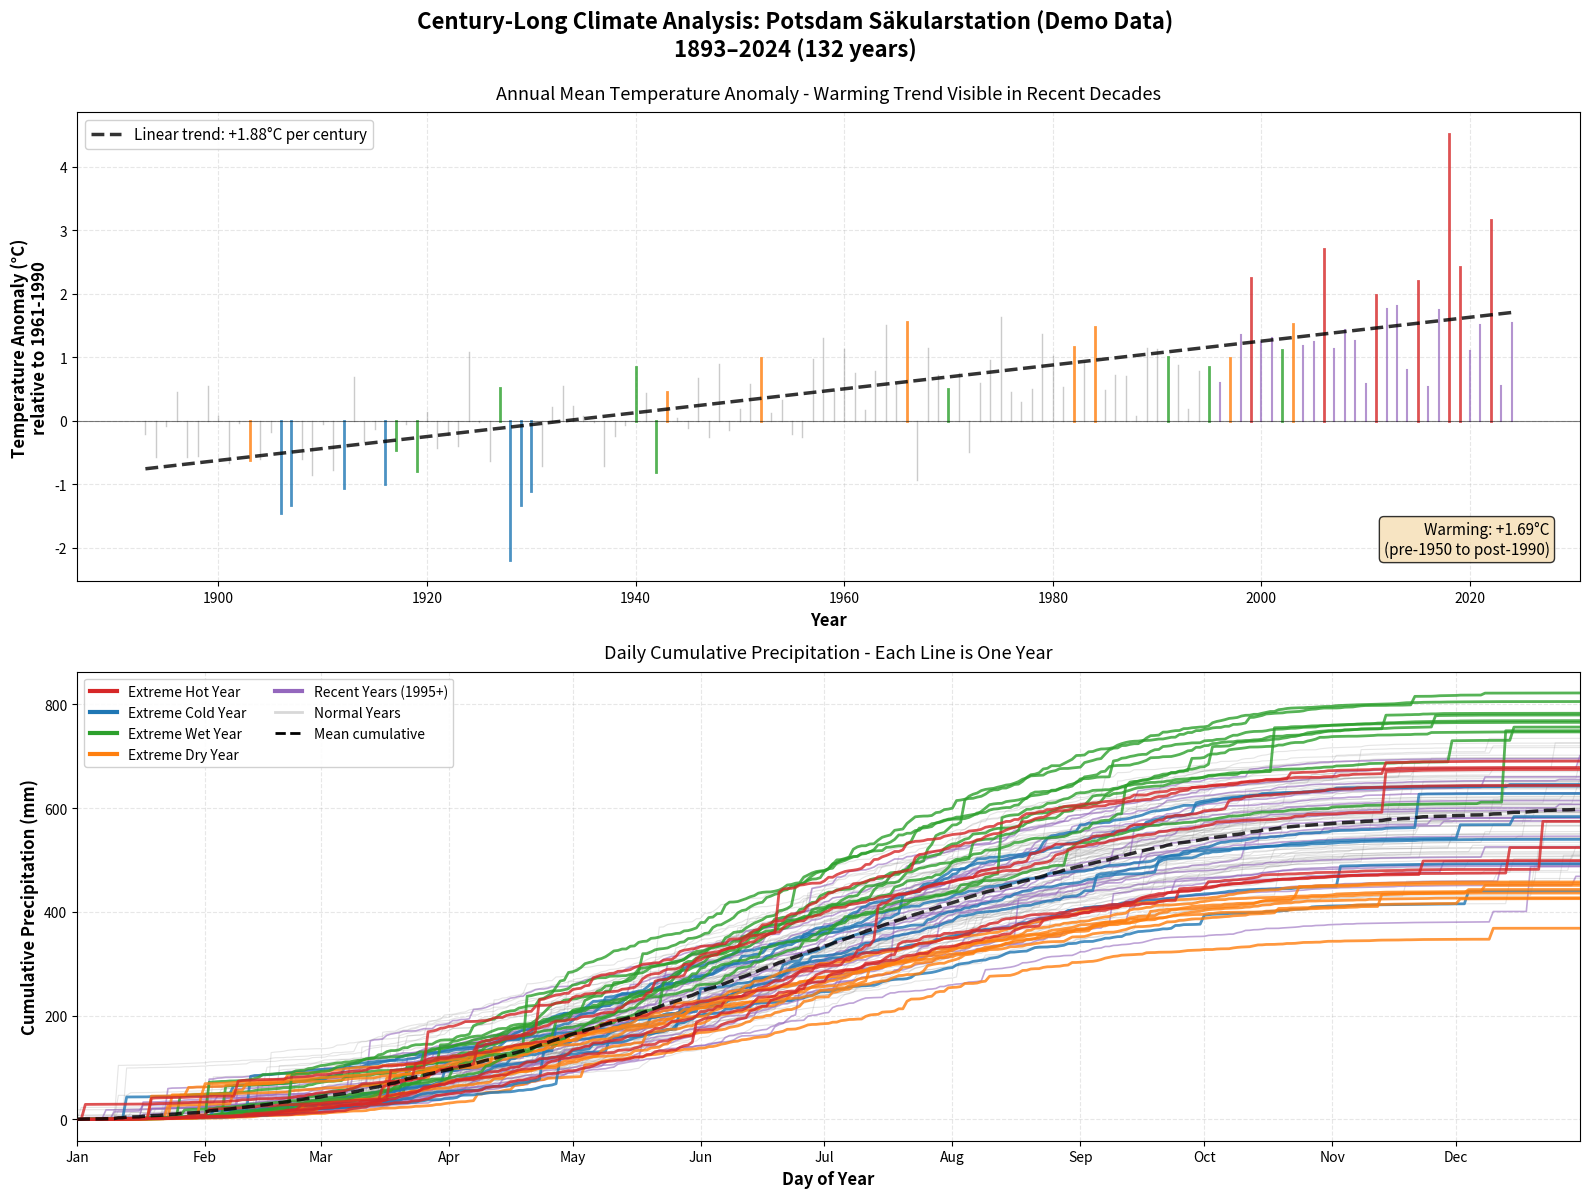

Write Python code to recreate this figure. (Note: this script raises an exception after producing the figure.)
"""
Germany Centennial Weather Stations - DEMO with Cumulative Precipitation
=========================================================================

Modified version showing daily cumulative precipitation instead of annual totals.
"""

import numpy as np
import pandas as pd
import matplotlib.pyplot as plt
from matplotlib.lines import Line2D
from datetime import datetime, timedelta

# Set random seed for reproducibility
np.random.seed(42)

print("="*90)
print("GERMANY CENTENNIAL WEATHER STATIONS - DEMO (Cumulative Precipitation)")
print("="*90 + "\n")

# Generate realistic climate data for Potsdam (1893-2024)
years = np.arange(1893, 2025)
n_years = len(years)

print(f"📊 Generating {n_years} years of synthetic climate data...")

# Temperature anomaly (same as before)
baseline_temp = 8.9
trend = np.linspace(-0.5, 1.5, n_years)
noise = np.random.normal(0, 0.6, n_years)
temp_anomaly = trend + noise

# Add some realistic extreme events
temp_anomaly[35:37] -= 1.5  # 1928-1929
temp_anomaly[54] -= 1.2     # 1947
temp_anomaly[110] += 1.5    # 2003
temp_anomaly[125] += 1.8    # 2018
temp_anomaly[126] += 1.6    # 2019
temp_anomaly[129] += 2.0    # 2022

mean_temp = baseline_temp + temp_anomaly

# Generate DAILY precipitation for each year
print("🌧️  Generating daily precipitation patterns...")

daily_data = {}
annual_totals = []

for i, year in enumerate(years):
    # Number of days in year
    is_leap = (year % 4 == 0 and year % 100 != 0) or (year % 400 == 0)
    n_days = 366 if is_leap else 365

    # Generate daily precipitation (realistic pattern)
    # Base pattern: more rain in summer (June-August)
    days_of_year = np.arange(1, n_days + 1)

    # Seasonal pattern (sine wave with peak in summer)
    seasonal = 0.5 + 0.5 * np.sin((days_of_year - 80) * 2 * np.pi / 365)

    # Random daily events (exponential distribution for realistic rain)
    daily_rain = np.random.exponential(1.5, n_days) * seasonal

    # Add some extreme events randomly
    n_events = np.random.randint(3, 8)
    event_days = np.random.choice(n_days, n_events, replace=False)
    daily_rain[event_days] += np.random.exponential(15, n_events)

    # Scale to realistic annual total
    target_total = 600 + np.random.normal(0, 80)

    # Adjust for extreme years
    if year in [1943, 1978, 1982, 1997, 2018, 2023]:
        target_total -= 150  # Dry years
    elif year in [1917, 1940, 1970, 1981, 1995, 2009, 2013]:
        target_total += 150  # Wet years

    daily_rain = daily_rain * (target_total / daily_rain.sum())

    # Calculate cumulative
    cumulative = np.cumsum(daily_rain)

    daily_data[year] = {
        'days': days_of_year,
        'daily': daily_rain,
        'cumulative': cumulative,
        'total': cumulative[-1]
    }

    annual_totals.append(cumulative[-1])

# Create DataFrame for annual statistics
df = pd.DataFrame({
    'year': years,
    'temp_anomaly': temp_anomaly,
    'mean_temp': mean_temp,
    'total_prcp': annual_totals
})

print(f"✅ Generated data for {df['year'].min()}-{df['year'].max()}")

# Identify extreme years
def identify_extremes(df):
    extremes = {}
    threshold = 1.5

    temp_std = df['temp_anomaly'].std()
    temp_mean = df['temp_anomaly'].mean()
    prcp_std = df['total_prcp'].std()
    prcp_mean = df['total_prcp'].mean()

    for _, row in df.iterrows():
        year = int(row['year'])
        temp_z = (row['temp_anomaly'] - temp_mean) / temp_std
        prcp_z = (row['total_prcp'] - prcp_mean) / prcp_std

        if temp_z > threshold:
            extremes[year] = 'hot'
        elif temp_z < -threshold:
            extremes[year] = 'cold'
        elif prcp_z > threshold:
            extremes[year] = 'wet'
        elif prcp_z < -threshold:
            extremes[year] = 'dry'

    return extremes

extreme_years = identify_extremes(df)
print(f"🔥 Identified {len(extreme_years)} extreme years")

# Create visualization
print("\n🎨 Creating visualization with cumulative precipitation...")

colors = {
    'hot': '#d62728',
    'cold': '#1f77b4',
    'wet': '#2ca02c',
    'dry': '#ff7f0e',
    'normal': '#7f7f7f',
    'recent': '#9467bd'
}

fig, (ax1, ax2) = plt.subplots(2, 1, figsize=(16, 12))

station_name = "Potsdam Säkularstation (Demo Data)"
fig.suptitle(
    f'Century-Long Climate Analysis: {station_name}\n'
    f'{int(df["year"].min())}–{int(df["year"].max())} ({len(df)} years)',
    fontsize=16, fontweight='bold', y=0.995
)

recent_threshold = df['year'].max() - 30

# Panel 1: Temperature Anomaly (same as before)
print("  📈 Plotting temperature anomalies...")
for _, row in df.iterrows():
    year = int(row['year'])
    anomaly = row['temp_anomaly']

    if year in extreme_years:
        color = colors[extreme_years[year]]
        alpha = 0.8
        linewidth = 2
    elif year > recent_threshold:
        color = colors['recent']
        alpha = 0.7
        linewidth = 1.5
    else:
        color = colors['normal']
        alpha = 0.4
        linewidth = 1

    ax1.plot([year, year], [0, anomaly], color=color, alpha=alpha, linewidth=linewidth)

# Trend line
z = np.polyfit(df['year'], df['temp_anomaly'], 1)
p = np.poly1d(z)
ax1.plot(df['year'], p(df['year']),
        'k--', linewidth=2.5, alpha=0.8,
        label=f'Linear trend: +{z[0]*100:.2f}°C per century')

early = df[df['year'] < 1950]
late = df[df['year'] >= 1990]
warming = late['mean_temp'].mean() - early['mean_temp'].mean()

ax1.axhline(y=0, color='black', linestyle='-', linewidth=0.8, alpha=0.5)
ax1.set_xlabel('Year', fontsize=12, fontweight='bold')
ax1.set_ylabel('Temperature Anomaly (°C)\nrelative to 1961-1990',
              fontsize=12, fontweight='bold')
ax1.set_title(
    'Annual Mean Temperature Anomaly - Warming Trend Visible in Recent Decades',
    fontsize=13, pad=10
)
ax1.grid(True, alpha=0.3, linestyle='--')
ax1.legend(loc='upper left', fontsize=11, framealpha=0.9)

textstr = f'Warming: +{warming:.2f}°C\n(pre-1950 to post-1990)'
props = dict(boxstyle='round', facecolor='wheat', alpha=0.8)
ax1.text(0.98, 0.05, textstr, transform=ax1.transAxes, fontsize=11,
        verticalalignment='bottom', horizontalalignment='right', bbox=props)

# Panel 2: CUMULATIVE PRECIPITATION
print("  🌧️  Plotting cumulative precipitation by day of year...")

for year in years:
    data = daily_data[year]

    # Determine color and style
    if year in extreme_years:
        color = colors[extreme_years[year]]
        alpha = 0.8
        linewidth = 2.0
        zorder = 10
    elif year > recent_threshold:
        color = colors['recent']
        alpha = 0.6
        linewidth = 1.2
        zorder = 5
    else:
        color = colors['normal']
        alpha = 0.2
        linewidth = 0.8
        zorder = 1

    ax2.plot(data['days'], data['cumulative'],
            color=color, alpha=alpha, linewidth=linewidth, zorder=zorder)

# Add mean cumulative line
mean_cumulative = np.zeros(365)
count = np.zeros(365)
for year, data in daily_data.items():
    for i in range(min(365, len(data['cumulative']))):
        mean_cumulative[i] += data['cumulative'][i]
        count[i] += 1
mean_cumulative = mean_cumulative / count

ax2.plot(range(1, 366), mean_cumulative,
        color='black', linestyle='--', linewidth=2.5, alpha=0.8,
        label=f'Mean cumulative', zorder=15)

ax2.set_xlabel('Day of Year', fontsize=12, fontweight='bold')
ax2.set_ylabel('Cumulative Precipitation (mm)', fontsize=12, fontweight='bold')
ax2.set_title(
    'Daily Cumulative Precipitation - Each Line is One Year',
    fontsize=13, pad=10
)
ax2.grid(True, alpha=0.3, linestyle='--')
ax2.set_xlim(1, 365)

# Add month labels
month_days = [1, 32, 60, 91, 121, 152, 182, 213, 244, 274, 305, 335]
month_names = ['Jan', 'Feb', 'Mar', 'Apr', 'May', 'Jun',
               'Jul', 'Aug', 'Sep', 'Oct', 'Nov', 'Dec']
ax2.set_xticks(month_days)
ax2.set_xticklabels(month_names)

# Custom legend
legend_elements = [
    Line2D([0], [0], color=colors['hot'], linewidth=3, label='Extreme Hot Year'),
    Line2D([0], [0], color=colors['cold'], linewidth=3, label='Extreme Cold Year'),
    Line2D([0], [0], color=colors['wet'], linewidth=3, label='Extreme Wet Year'),
    Line2D([0], [0], color=colors['dry'], linewidth=3, label='Extreme Dry Year'),
    Line2D([0], [0], color=colors['recent'], linewidth=3, label='Recent Years (1995+)'),
    Line2D([0], [0], color=colors['normal'], linewidth=2, alpha=0.3, label='Normal Years'),
    Line2D([0], [0], color='black', linestyle='--', linewidth=2, label='Mean cumulative'),
]

ax2.legend(handles=legend_elements, loc='upper left',
          fontsize=10, framealpha=0.9, ncol=2)

plt.tight_layout()
save_path = "plots/germany_centennial_cumulative_DEMO.png"
plt.savefig(save_path, dpi=300, bbox_inches='tight')
print(f"\n✅ Plot saved to: {save_path}")

# Print summary
print(f"\n{'='*90}")
print(f"CLIMATE SUMMARY: {station_name}")
print(f"{'='*90}")
print(f"\n📊 Data Coverage: {int(df['year'].min())}–{int(df['year'].max())} ({len(df)} years)")
print(f"\n🌡️  Temperature:")
print(f"  Mean annual: {df['mean_temp'].mean():.2f}°C")
print(f"  Warmest year: {int(df.loc[df['mean_temp'].idxmax(), 'year'])} ({df['mean_temp'].max():.2f}°C)")
print(f"  Coldest year: {int(df.loc[df['mean_temp'].idxmin(), 'year'])} ({df['mean_temp'].min():.2f}°C)")
print(f"\n🔥 Warming Trend:")
print(f"  Pre-1950 mean: {early['mean_temp'].mean():.2f}°C")
print(f"  Post-1990 mean: {late['mean_temp'].mean():.2f}°C")
print(f"  Total warming: +{warming:.2f}°C")
print(f"\n🌧️  Precipitation:")
print(f"  Mean annual: {df['total_prcp'].mean():.0f} mm")
print(f"  Wettest year: {int(df.loc[df['total_prcp'].idxmax(), 'year'])} ({df['total_prcp'].max():.0f} mm)")
print(f"  Driest year: {int(df.loc[df['total_prcp'].idxmin(), 'year'])} ({df['total_prcp'].min():.0f} mm)")
print(f"\n⚠️  Extreme Years ({len(extreme_years)} total):")
for ext_type in ['hot', 'cold', 'wet', 'dry']:
    years_list = [y for y, t in extreme_years.items() if t == ext_type]
    if years_list:
        print(f"  {ext_type.capitalize()}: {', '.join(map(str, sorted(years_list)))}")
print(f"{'='*90}\n")

print("✅ DEMO complete!")
print("\n💡 KEY OBSERVATIONS IN CUMULATIVE PLOT:")
print("   • Steep lines = wet years with heavy rainfall")
print("   • Flat/slow lines = dry years with little rain")
print("   • Line position by Dec 31 = annual total")
print("   • Can see if drought was early or late in year")
print("   • Green wet year lines rise above the pack")
print("   • Orange dry year lines stay below others")
print("\n📈 This cumulative view tells a much richer story!")
